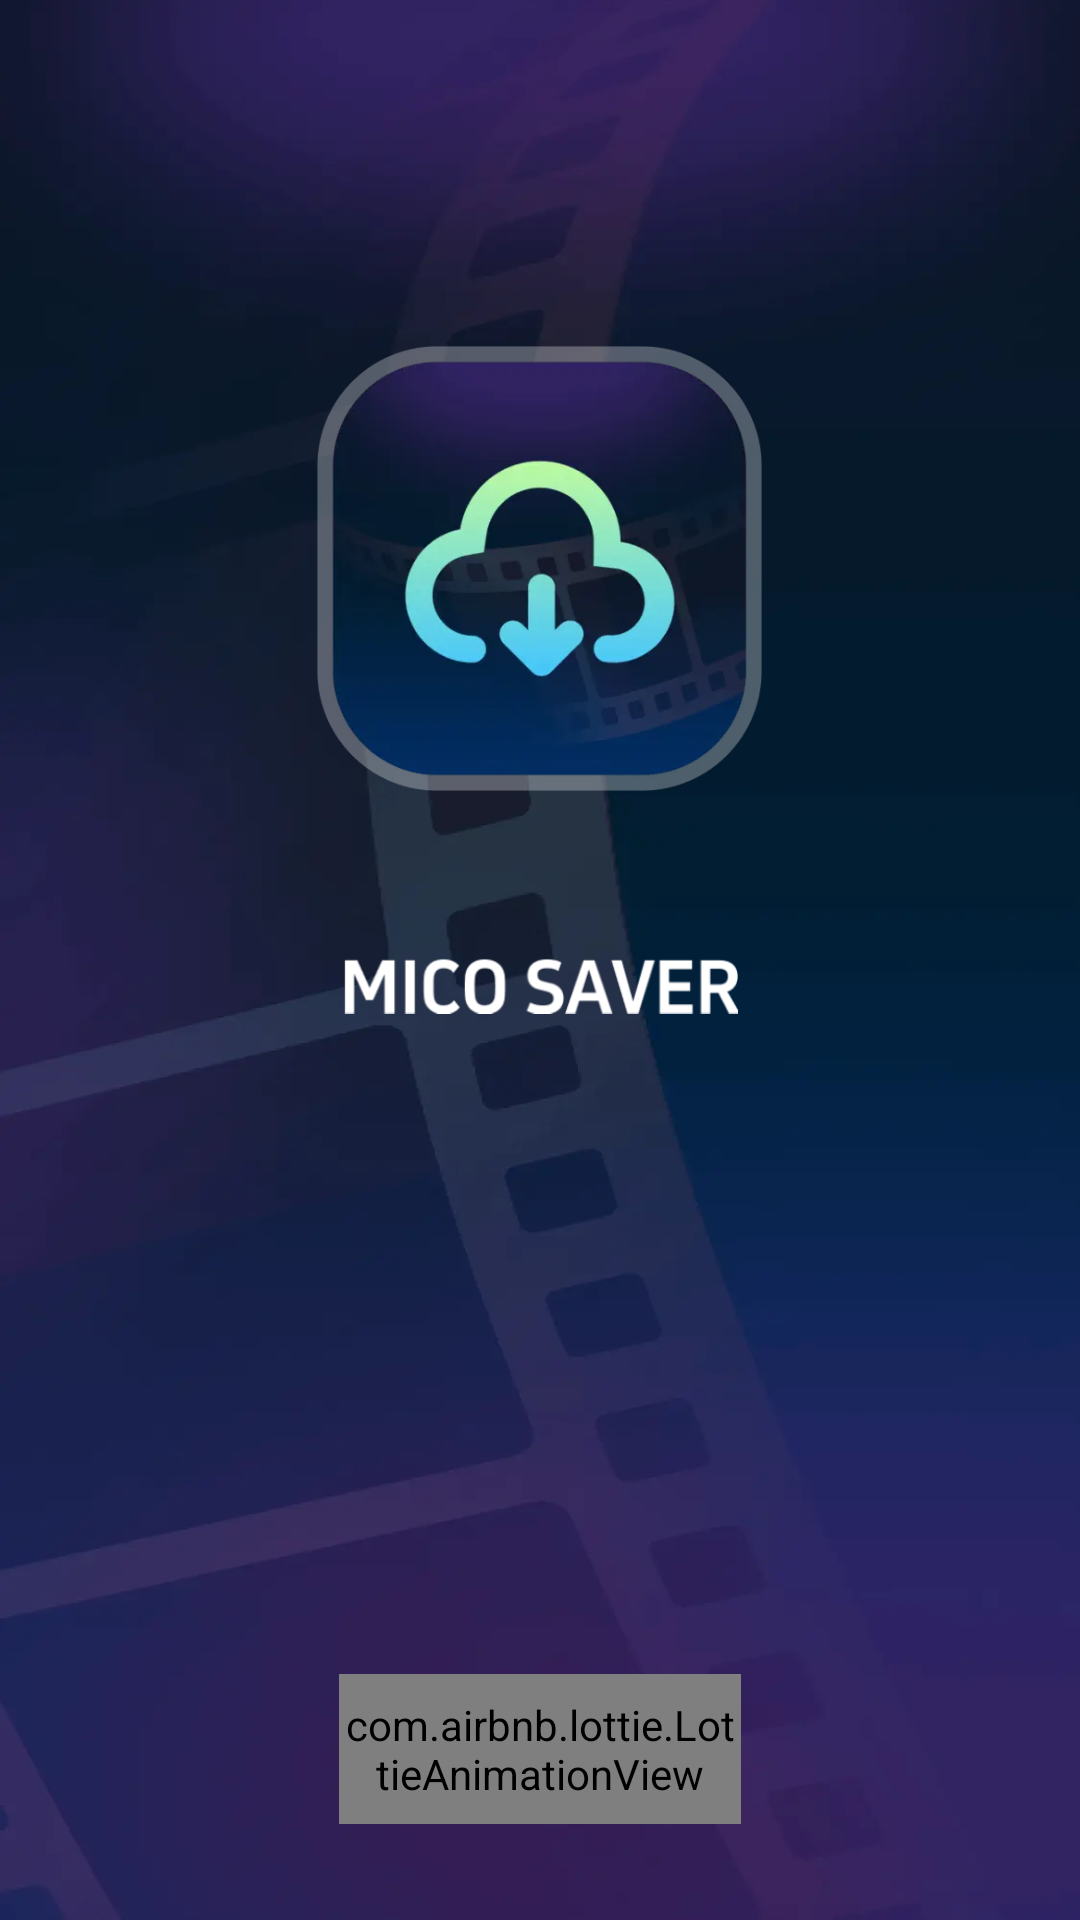

Reconstruct the res/layout file that produces this screen, plus the resources it refers to.
<!-- AndroidManifest.xml: application theme MS_Theme.MicoSaver -->
<!-- res/layout/ms_activity_splash.xml -->
<?xml version="1.0" encoding="utf-8"?>
<LinearLayout xmlns:android="http://schemas.android.com/apk/res/android"
    android:layout_width="match_parent"
    android:layout_height="match_parent"
    xmlns:app="http://schemas.android.com/apk/res-auto"
    android:orientation="vertical"
    android:gravity="center_horizontal"
    android:background="@drawable/ms_ic_page_background">

    <ImageView
        android:layout_width="149dp"
        android:layout_height="149dp"
        android:src="@drawable/ms_ic_splash_icon"
        android:layout_marginTop="115dp"
        />

    <FrameLayout
        android:layout_width="match_parent"
        android:layout_height="49dp"
        android:background="@drawable/ms_splash_gradient"
        android:layout_marginTop="40dp">
        <ImageView
            android:layout_width="132dp"
            android:layout_height="29dp"
            android:src="@drawable/ms_ic_splash_app_name"
            android:layout_gravity="center"/>
    </FrameLayout>

    <Space
        android:layout_width="1px"
        android:layout_height="0px"
        android:layout_weight="1"/>

    <com.airbnb.lottie.LottieAnimationView
        android:layout_width="134dp"
        android:layout_height="50dp"
        android:layout_marginBottom="32dp"
        app:layout_constraintBottom_toBottomOf="parent"
        app:lottie_autoPlay="true"
        app:lottie_fileName="ms_splash.json"
        app:lottie_loop="true"/>

</LinearLayout>
<!-- resources referenced by this layout -->
<resources>
  <!-- drawable ms_ic_page_background: webp bitmap (drawable, 13638 bytes) -->
  <!-- drawable ms_ic_splash_app_name: webp bitmap (drawable, 4358 bytes) -->
  <!-- drawable ms_ic_splash_icon: webp bitmap (drawable, 9070 bytes) -->
  <style name="MS_Theme.MicoSaver" parent="Theme.Material3.DayNight.NoActionBar">
          <item name="android:windowBackground">@color/ms_page_color</item>
          <item name="android:statusBarColor">@color/ms_page_color</item>
          <item name="android:navigationBarColor">@color/ms_page_color</item>
          <item name="android:windowLightStatusBar">false</item>
      </style>
  <color name="ms_page_color">#132338</color>
</resources>
